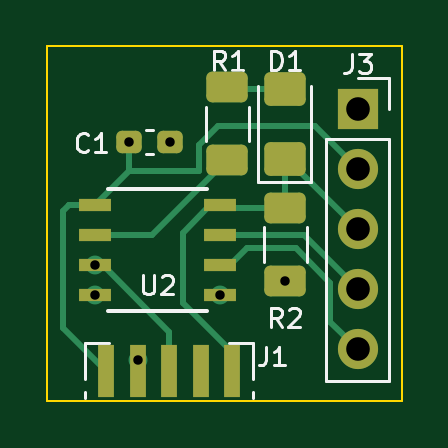
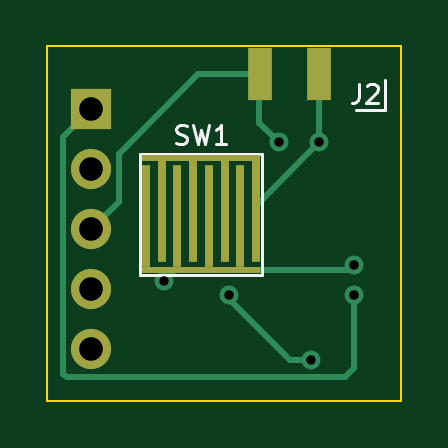
Circuit board: 11 layer files. Board 15.0 x 15.0 mm.
- bottom_copper: TimeRecordingButton-B_Cu.gbl (2986 bytes)
- bottom_mask: TimeRecordingButton-B_Mask.gbs (1205 bytes)
- paste: TimeRecordingButton-B_Paste.gbp (995 bytes)
- bottom_silk: TimeRecordingButton-B_Silkscreen.gbo (3889 bytes)
- outline: TimeRecordingButton-Edge_Cuts.gm1 (684 bytes)
- top_copper: TimeRecordingButton-F_Cu.gtl (4742 bytes)
- top_mask: TimeRecordingButton-F_Mask.gts (2371 bytes)
- paste: TimeRecordingButton-F_Paste.gtp (2161 bytes)
- top_silk: TimeRecordingButton-F_Silkscreen.gto (10217 bytes)
- drill: TimeRecordingButton-NPTH.drl (285 bytes)
- drill: TimeRecordingButton-PTH.drl (628 bytes)

=== bottom_copper: TimeRecordingButton-B_Cu.gbl ===
G04 #@! TF.GenerationSoftware,KiCad,Pcbnew,7.0.9*
G04 #@! TF.CreationDate,2023-11-12T22:26:40-08:00*
G04 #@! TF.ProjectId,TimeRecordingButton,54696d65-5265-4636-9f72-64696e674275,rev?*
G04 #@! TF.SameCoordinates,Original*
G04 #@! TF.FileFunction,Copper,L2,Bot*
G04 #@! TF.FilePolarity,Positive*
%FSLAX46Y46*%
G04 Gerber Fmt 4.6, Leading zero omitted, Abs format (unit mm)*
G04 Created by KiCad (PCBNEW 7.0.9) date 2023-11-12 22:26:40*
%MOMM*%
%LPD*%
G01*
G04 APERTURE LIST*
G04 #@! TA.AperFunction,SMDPad,CuDef*
%ADD10R,0.333300X4.300000*%
G04 #@! TD*
G04 #@! TA.AperFunction,SMDPad,CuDef*
%ADD11R,5.000000X0.250000*%
G04 #@! TD*
G04 #@! TA.AperFunction,SMDPad,CuDef*
%ADD12R,0.333300X4.300100*%
G04 #@! TD*
G04 #@! TA.AperFunction,SMDPad,CuDef*
%ADD13R,1.000000X2.250000*%
G04 #@! TD*
G04 #@! TA.AperFunction,ComponentPad*
%ADD14R,1.700000X1.700000*%
G04 #@! TD*
G04 #@! TA.AperFunction,ComponentPad*
%ADD15O,1.700000X1.700000*%
G04 #@! TD*
G04 #@! TA.AperFunction,ViaPad*
%ADD16C,0.800000*%
G04 #@! TD*
G04 #@! TA.AperFunction,Conductor*
%ADD17C,0.250000*%
G04 #@! TD*
G04 APERTURE END LIST*
D10*
X109823400Y-108995000D03*
X108490000Y-108995000D03*
D11*
X108156700Y-106745000D03*
D10*
X107156700Y-108995000D03*
X105823400Y-108995000D03*
X110490000Y-109220000D03*
D12*
X109156700Y-109220000D03*
D11*
X108156700Y-111495000D03*
D12*
X107823400Y-109220000D03*
X106490000Y-109220000D03*
D13*
X103150284Y-103205284D03*
X105650284Y-103205284D03*
D14*
X112812304Y-104694022D03*
D15*
X112812304Y-107234022D03*
X112812304Y-109774022D03*
X112812304Y-112314022D03*
X112812304Y-114854022D03*
D16*
X109735485Y-111962963D03*
X103144204Y-106086036D03*
X104869204Y-106086036D03*
X106980422Y-112563636D03*
X103498616Y-115304522D03*
X101677426Y-111293636D03*
X101677426Y-112563636D03*
D17*
X109267522Y-111495000D02*
X109735485Y-111962963D01*
X101878790Y-111495000D02*
X108156700Y-111495000D01*
X101677426Y-111293636D02*
X101878790Y-111495000D01*
X103144204Y-106086036D02*
X105823400Y-108765232D01*
X103150284Y-103205284D02*
X103150284Y-106079956D01*
X103150284Y-106079956D02*
X103144204Y-106086036D01*
X108285284Y-103205284D02*
X111637304Y-106557304D01*
X104869204Y-106086036D02*
X105697678Y-105257562D01*
X105697678Y-105257562D02*
X105697678Y-103252678D01*
X105650284Y-103205284D02*
X108285284Y-103205284D01*
X111637304Y-108599022D02*
X112812304Y-109774022D01*
X111637304Y-106557304D02*
X111637304Y-108599022D01*
X104405478Y-115304522D02*
X103498616Y-115304522D01*
X106980422Y-112729578D02*
X104405478Y-115304522D01*
X106980422Y-112563636D02*
X106980422Y-112729578D01*
X101677426Y-115647426D02*
X101677426Y-112563636D01*
X113987304Y-105869022D02*
X113987304Y-115882696D01*
X113840978Y-116029022D02*
X102059022Y-116029022D01*
X113987304Y-115882696D02*
X113840978Y-116029022D01*
X102059022Y-116029022D02*
X101677426Y-115647426D01*
X112812304Y-104694022D02*
X113987304Y-105869022D01*
M02*

=== bottom_mask: TimeRecordingButton-B_Mask.gbs ===
G04 #@! TF.GenerationSoftware,KiCad,Pcbnew,7.0.9*
G04 #@! TF.CreationDate,2023-11-12T22:26:40-08:00*
G04 #@! TF.ProjectId,TimeRecordingButton,54696d65-5265-4636-9f72-64696e674275,rev?*
G04 #@! TF.SameCoordinates,Original*
G04 #@! TF.FileFunction,Soldermask,Bot*
G04 #@! TF.FilePolarity,Negative*
%FSLAX46Y46*%
G04 Gerber Fmt 4.6, Leading zero omitted, Abs format (unit mm)*
G04 Created by KiCad (PCBNEW 7.0.9) date 2023-11-12 22:26:40*
%MOMM*%
%LPD*%
G01*
G04 APERTURE LIST*
%ADD10R,0.333300X4.300000*%
%ADD11R,5.000000X0.250000*%
%ADD12R,0.333300X4.300100*%
%ADD13R,1.000000X2.250000*%
%ADD14R,1.700000X1.700000*%
%ADD15O,1.700000X1.700000*%
G04 APERTURE END LIST*
D10*
X109823400Y-108995000D03*
X108490000Y-108995000D03*
D11*
X108156700Y-106745000D03*
D10*
X107156700Y-108995000D03*
X105823400Y-108995000D03*
X110490000Y-109220000D03*
D12*
X109156700Y-109220000D03*
D11*
X108156700Y-111495000D03*
D12*
X107823400Y-109220000D03*
X106490000Y-109220000D03*
D13*
X103150284Y-103205284D03*
X105650284Y-103205284D03*
D14*
X112812304Y-104694022D03*
D15*
X112812304Y-107234022D03*
X112812304Y-109774022D03*
X112812304Y-112314022D03*
X112812304Y-114854022D03*
M02*

=== paste: TimeRecordingButton-B_Paste.gbp ===
G04 #@! TF.GenerationSoftware,KiCad,Pcbnew,7.0.9*
G04 #@! TF.CreationDate,2023-11-12T22:26:40-08:00*
G04 #@! TF.ProjectId,TimeRecordingButton,54696d65-5265-4636-9f72-64696e674275,rev?*
G04 #@! TF.SameCoordinates,Original*
G04 #@! TF.FileFunction,Paste,Bot*
G04 #@! TF.FilePolarity,Positive*
%FSLAX46Y46*%
G04 Gerber Fmt 4.6, Leading zero omitted, Abs format (unit mm)*
G04 Created by KiCad (PCBNEW 7.0.9) date 2023-11-12 22:26:40*
%MOMM*%
%LPD*%
G01*
G04 APERTURE LIST*
%ADD10R,0.333300X4.300000*%
%ADD11R,5.000000X0.250000*%
%ADD12R,0.333300X4.300100*%
%ADD13R,1.000000X2.250000*%
G04 APERTURE END LIST*
D10*
X109823400Y-108995000D03*
X108490000Y-108995000D03*
D11*
X108156700Y-106745000D03*
D10*
X107156700Y-108995000D03*
X105823400Y-108995000D03*
X110490000Y-109220000D03*
D12*
X109156700Y-109220000D03*
D11*
X108156700Y-111495000D03*
D12*
X107823400Y-109220000D03*
X106490000Y-109220000D03*
D13*
X103150284Y-103205284D03*
X105650284Y-103205284D03*
M02*

=== bottom_silk: TimeRecordingButton-B_Silkscreen.gbo ===
G04 #@! TF.GenerationSoftware,KiCad,Pcbnew,7.0.9*
G04 #@! TF.CreationDate,2023-11-12T22:26:40-08:00*
G04 #@! TF.ProjectId,TimeRecordingButton,54696d65-5265-4636-9f72-64696e674275,rev?*
G04 #@! TF.SameCoordinates,Original*
G04 #@! TF.FileFunction,Legend,Bot*
G04 #@! TF.FilePolarity,Positive*
%FSLAX46Y46*%
G04 Gerber Fmt 4.6, Leading zero omitted, Abs format (unit mm)*
G04 Created by KiCad (PCBNEW 7.0.9) date 2023-11-12 22:26:40*
%MOMM*%
%LPD*%
G01*
G04 APERTURE LIST*
%ADD10C,0.120000*%
%ADD11R,0.333300X4.300000*%
%ADD12R,5.000000X0.250000*%
%ADD13R,0.333300X4.300100*%
%ADD14R,1.000000X2.250000*%
%ADD15R,1.700000X1.700000*%
%ADD16O,1.700000X1.700000*%
G04 APERTURE END LIST*
D10*
X109214098Y-106109792D02*
X109099812Y-106147887D01*
X109099812Y-106147887D02*
X108909336Y-106147887D01*
X108909336Y-106147887D02*
X108833145Y-106109792D01*
X108833145Y-106109792D02*
X108795050Y-106071696D01*
X108795050Y-106071696D02*
X108756955Y-105995506D01*
X108756955Y-105995506D02*
X108756955Y-105919315D01*
X108756955Y-105919315D02*
X108795050Y-105843125D01*
X108795050Y-105843125D02*
X108833145Y-105805030D01*
X108833145Y-105805030D02*
X108909336Y-105766934D01*
X108909336Y-105766934D02*
X109061717Y-105728839D01*
X109061717Y-105728839D02*
X109137907Y-105690744D01*
X109137907Y-105690744D02*
X109176002Y-105652649D01*
X109176002Y-105652649D02*
X109214098Y-105576458D01*
X109214098Y-105576458D02*
X109214098Y-105500268D01*
X109214098Y-105500268D02*
X109176002Y-105424077D01*
X109176002Y-105424077D02*
X109137907Y-105385982D01*
X109137907Y-105385982D02*
X109061717Y-105347887D01*
X109061717Y-105347887D02*
X108871240Y-105347887D01*
X108871240Y-105347887D02*
X108756955Y-105385982D01*
X108490288Y-105347887D02*
X108299812Y-106147887D01*
X108299812Y-106147887D02*
X108147431Y-105576458D01*
X108147431Y-105576458D02*
X107995050Y-106147887D01*
X107995050Y-106147887D02*
X107804574Y-105347887D01*
X107080764Y-106147887D02*
X107537907Y-106147887D01*
X107309335Y-106147887D02*
X107309335Y-105347887D01*
X107309335Y-105347887D02*
X107385526Y-105462172D01*
X107385526Y-105462172D02*
X107461716Y-105538363D01*
X107461716Y-105538363D02*
X107537907Y-105576458D01*
X101464396Y-103604064D02*
X101464396Y-104175492D01*
X101464396Y-104175492D02*
X101502491Y-104289778D01*
X101502491Y-104289778D02*
X101578682Y-104365969D01*
X101578682Y-104365969D02*
X101692967Y-104404064D01*
X101692967Y-104404064D02*
X101769158Y-104404064D01*
X101121539Y-103680254D02*
X101083443Y-103642159D01*
X101083443Y-103642159D02*
X101007253Y-103604064D01*
X101007253Y-103604064D02*
X100816777Y-103604064D01*
X100816777Y-103604064D02*
X100740586Y-103642159D01*
X100740586Y-103642159D02*
X100702491Y-103680254D01*
X100702491Y-103680254D02*
X100664396Y-103756445D01*
X100664396Y-103756445D02*
X100664396Y-103832635D01*
X100664396Y-103832635D02*
X100702491Y-103946921D01*
X100702491Y-103946921D02*
X101159634Y-104404064D01*
X101159634Y-104404064D02*
X100664396Y-104404064D01*
X110726700Y-106560000D02*
X105586700Y-106560000D01*
X110726700Y-111680000D02*
X110726700Y-106560000D01*
X105586700Y-106560000D02*
X105586700Y-111680000D01*
X105586700Y-111680000D02*
X110726700Y-111680000D01*
X100350284Y-103455284D02*
X100350284Y-104705284D01*
X100350284Y-104705284D02*
X101600284Y-104705284D01*
%LPC*%
D11*
X109823400Y-108995000D03*
X108490000Y-108995000D03*
D12*
X108156700Y-106745000D03*
D11*
X107156700Y-108995000D03*
X105823400Y-108995000D03*
X110490000Y-109220000D03*
D13*
X109156700Y-109220000D03*
D12*
X108156700Y-111495000D03*
D13*
X107823400Y-109220000D03*
X106490000Y-109220000D03*
D14*
X103150284Y-103205284D03*
X105650284Y-103205284D03*
D15*
X112812304Y-104694022D03*
D16*
X112812304Y-107234022D03*
X112812304Y-109774022D03*
X112812304Y-112314022D03*
X112812304Y-114854022D03*
%LPD*%
M02*

=== outline: TimeRecordingButton-Edge_Cuts.gm1 ===
G04 #@! TF.GenerationSoftware,KiCad,Pcbnew,7.0.9*
G04 #@! TF.CreationDate,2023-11-12T22:26:40-08:00*
G04 #@! TF.ProjectId,TimeRecordingButton,54696d65-5265-4636-9f72-64696e674275,rev?*
G04 #@! TF.SameCoordinates,Original*
G04 #@! TF.FileFunction,Profile,NP*
%FSLAX46Y46*%
G04 Gerber Fmt 4.6, Leading zero omitted, Abs format (unit mm)*
G04 Created by KiCad (PCBNEW 7.0.9) date 2023-11-12 22:26:40*
%MOMM*%
%LPD*%
G01*
G04 APERTURE LIST*
G04 #@! TA.AperFunction,Profile*
%ADD10C,0.100000*%
G04 #@! TD*
G04 APERTURE END LIST*
D10*
X99668121Y-102018626D02*
X114668121Y-102018626D01*
X114668121Y-117018626D01*
X99668121Y-117018626D01*
X99668121Y-102018626D01*
M02*

=== top_copper: TimeRecordingButton-F_Cu.gtl ===
G04 #@! TF.GenerationSoftware,KiCad,Pcbnew,7.0.9*
G04 #@! TF.CreationDate,2023-11-12T22:26:40-08:00*
G04 #@! TF.ProjectId,TimeRecordingButton,54696d65-5265-4636-9f72-64696e674275,rev?*
G04 #@! TF.SameCoordinates,Original*
G04 #@! TF.FileFunction,Copper,L1,Top*
G04 #@! TF.FilePolarity,Positive*
%FSLAX46Y46*%
G04 Gerber Fmt 4.6, Leading zero omitted, Abs format (unit mm)*
G04 Created by KiCad (PCBNEW 7.0.9) date 2023-11-12 22:26:40*
%MOMM*%
%LPD*%
G01*
G04 APERTURE LIST*
G04 Aperture macros list*
%AMRoundRect*
0 Rectangle with rounded corners*
0 $1 Rounding radius*
0 $2 $3 $4 $5 $6 $7 $8 $9 X,Y pos of 4 corners*
0 Add a 4 corners polygon primitive as box body*
4,1,4,$2,$3,$4,$5,$6,$7,$8,$9,$2,$3,0*
0 Add four circle primitives for the rounded corners*
1,1,$1+$1,$2,$3*
1,1,$1+$1,$4,$5*
1,1,$1+$1,$6,$7*
1,1,$1+$1,$8,$9*
0 Add four rect primitives between the rounded corners*
20,1,$1+$1,$2,$3,$4,$5,0*
20,1,$1+$1,$4,$5,$6,$7,0*
20,1,$1+$1,$6,$7,$8,$9,0*
20,1,$1+$1,$8,$9,$2,$3,0*%
G04 Aperture macros list end*
G04 #@! TA.AperFunction,SMDPad,CuDef*
%ADD10R,1.391399X0.558000*%
G04 #@! TD*
G04 #@! TA.AperFunction,SMDPad,CuDef*
%ADD11RoundRect,0.250001X0.624999X-0.462499X0.624999X0.462499X-0.624999X0.462499X-0.624999X-0.462499X0*%
G04 #@! TD*
G04 #@! TA.AperFunction,SMDPad,CuDef*
%ADD12RoundRect,0.250000X-0.625000X0.400000X-0.625000X-0.400000X0.625000X-0.400000X0.625000X0.400000X0*%
G04 #@! TD*
G04 #@! TA.AperFunction,SMDPad,CuDef*
%ADD13RoundRect,0.250000X0.625000X-0.400000X0.625000X0.400000X-0.625000X0.400000X-0.625000X-0.400000X0*%
G04 #@! TD*
G04 #@! TA.AperFunction,ComponentPad*
%ADD14R,1.700000X1.700000*%
G04 #@! TD*
G04 #@! TA.AperFunction,ComponentPad*
%ADD15O,1.700000X1.700000*%
G04 #@! TD*
G04 #@! TA.AperFunction,SMDPad,CuDef*
%ADD16R,0.666700X2.250000*%
G04 #@! TD*
G04 #@! TA.AperFunction,SMDPad,CuDef*
%ADD17RoundRect,0.237500X-0.300000X-0.237500X0.300000X-0.237500X0.300000X0.237500X-0.300000X0.237500X0*%
G04 #@! TD*
G04 #@! TA.AperFunction,ViaPad*
%ADD18C,0.800000*%
G04 #@! TD*
G04 #@! TA.AperFunction,Conductor*
%ADD19C,0.250000*%
G04 #@! TD*
G04 APERTURE END LIST*
D10*
X101677426Y-108753636D03*
X101677426Y-110023636D03*
X101677426Y-111293636D03*
X101677426Y-112563636D03*
X106980422Y-112563636D03*
X106980422Y-111293636D03*
X106980422Y-110023636D03*
X106980422Y-108753636D03*
D11*
X109713619Y-106787016D03*
X109713619Y-103812016D03*
D12*
X109735485Y-108862963D03*
X109735485Y-111962963D03*
D13*
X107286540Y-106846419D03*
X107286540Y-103746419D03*
D14*
X112812304Y-104694022D03*
D15*
X112812304Y-107234022D03*
X112812304Y-109774022D03*
X112812304Y-112314022D03*
X112812304Y-114854022D03*
D16*
X102165216Y-115764993D03*
X103498616Y-115764993D03*
X104831916Y-115764993D03*
X106165216Y-115764993D03*
X107498616Y-115764993D03*
D17*
X103144204Y-106086036D03*
X104869204Y-106086036D03*
D18*
X109735485Y-111962963D03*
X103144204Y-106086036D03*
X104869204Y-106086036D03*
X106980422Y-112563636D03*
X103498616Y-115304522D03*
X101677426Y-111293636D03*
X101677426Y-112563636D03*
D19*
X106073142Y-106214717D02*
X106877859Y-105410000D01*
X103144204Y-107286858D02*
X106073142Y-107286858D01*
X106073142Y-107286858D02*
X106073142Y-106214717D01*
X102165216Y-115764993D02*
X100330000Y-113929777D01*
X106877859Y-105410000D02*
X110988282Y-105410000D01*
X103144204Y-106086036D02*
X103144204Y-107286858D01*
X103144204Y-107286858D02*
X101677426Y-108753636D01*
X100330000Y-109009381D02*
X100589448Y-108749933D01*
X100330000Y-113929777D02*
X100330000Y-109009381D01*
X110988282Y-105410000D02*
X112812304Y-107234022D01*
X100589448Y-108749933D02*
X100593151Y-108753636D01*
X100593151Y-108753636D02*
X101677426Y-108753636D01*
X109735485Y-108862963D02*
X107089749Y-108862963D01*
X105410000Y-109907359D02*
X105410000Y-112884727D01*
X105410000Y-112884727D02*
X107498616Y-114973343D01*
X106563723Y-108753636D02*
X105410000Y-109907359D01*
X109713619Y-106787016D02*
X109713619Y-108841097D01*
X112812304Y-109774022D02*
X109825298Y-106787016D01*
X109713619Y-103812016D02*
X107352137Y-103812016D01*
X102032125Y-111293636D02*
X104831916Y-114093427D01*
X104831916Y-114093427D02*
X104831916Y-115764993D01*
X101677426Y-110023636D02*
X104109323Y-110023636D01*
X104109323Y-110023636D02*
X107286540Y-106846419D01*
X106980422Y-110023636D02*
X110521918Y-110023636D01*
X110521918Y-110023636D02*
X112812304Y-112314022D01*
X107397121Y-111293636D02*
X108131700Y-110559057D01*
X110176679Y-110559057D02*
X111637304Y-112019682D01*
X108131700Y-110559057D02*
X110176679Y-110559057D01*
X111637304Y-113679022D02*
X112812304Y-114854022D01*
X111637304Y-112019682D02*
X111637304Y-113679022D01*
M02*

=== top_mask: TimeRecordingButton-F_Mask.gts (2371 bytes, source withheld) ===
=== paste: TimeRecordingButton-F_Paste.gtp (2161 bytes, source withheld) ===
=== top_silk: TimeRecordingButton-F_Silkscreen.gto (10217 bytes, source omitted) ===
=== drill: TimeRecordingButton-NPTH.drl ===
M48
; DRILL file {KiCad 7.0.9} date Sun Nov 12 22:26:38 2023
; FORMAT={-:-/ absolute / metric / decimal}
; #@! TF.CreationDate,2023-11-12T22:26:38-08:00
; #@! TF.GenerationSoftware,Kicad,Pcbnew,7.0.9
; #@! TF.FileFunction,NonPlated,1,2,NPTH
FMAT,2
METRIC
%
G90
G05
T0
M30

=== drill: TimeRecordingButton-PTH.drl ===
M48
; DRILL file {KiCad 7.0.9} date Sun Nov 12 22:26:38 2023
; FORMAT={-:-/ absolute / metric / decimal}
; #@! TF.CreationDate,2023-11-12T22:26:38-08:00
; #@! TF.GenerationSoftware,Kicad,Pcbnew,7.0.9
; #@! TF.FileFunction,Plated,1,2,PTH
FMAT,2
METRIC
; #@! TA.AperFunction,Plated,PTH,ViaDrill
T1C0.400
; #@! TA.AperFunction,Plated,PTH,ComponentDrill
T2C1.000
%
G90
G05
T1
X101.677Y-111.294
X101.677Y-112.564
X103.144Y-106.086
X103.499Y-115.305
X104.869Y-106.086
X106.98Y-112.564
X109.735Y-111.963
T2
X112.812Y-104.694
X112.812Y-107.234
X112.812Y-109.774
X112.812Y-112.314
X112.812Y-114.854
T0
M30

